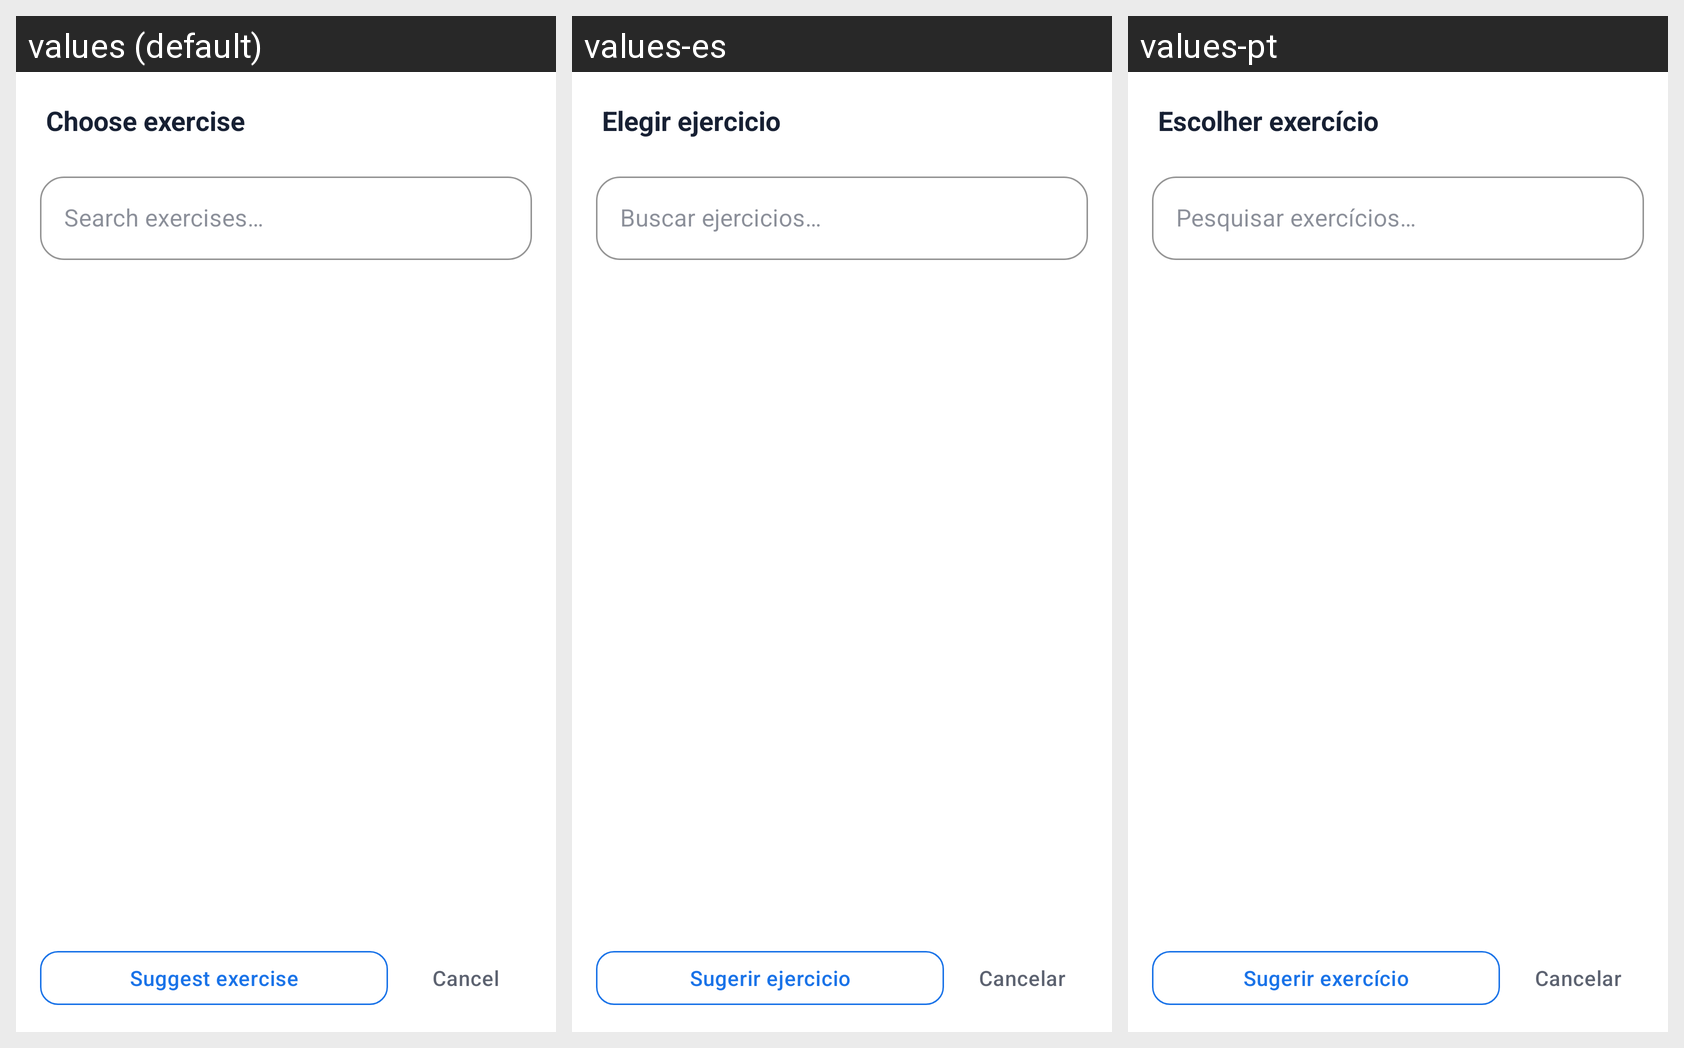

For this localized Android screen grid, give each drawn string resource with its value in every locale shown.
Android screen res/layout/dialog_add_exercise.xml rendered under 3 locales, left to right: values (default), values-es, values-pt. Device: Nexus 5 (rendered at 1080×1920; each locale shown at half size, 540×960, under a caption strip naming it); theme Theme.FitTrack.
Strings drawn on this screen, with the default value and each locale's value (text and hints the layout hard-codes, and strings that could not be matched under every locale, appear in the picture but are not listed):

exercise_picker_title
  values: Choose exercise
  values-es: Elegir ejercicio
  values-pt: Escolher exercício

hint_search_exercise
  values: Search exercises…
  values-es: Buscar ejercicios…
  values-pt: Pesquisar exercícios…

btn_suggest_exercise
  values: Suggest exercise
  values-es: Sugerir ejercicio
  values-pt: Sugerir exercício

btn_cancel
  values: Cancel
  values-es: Cancelar
  values-pt: Cancelar
